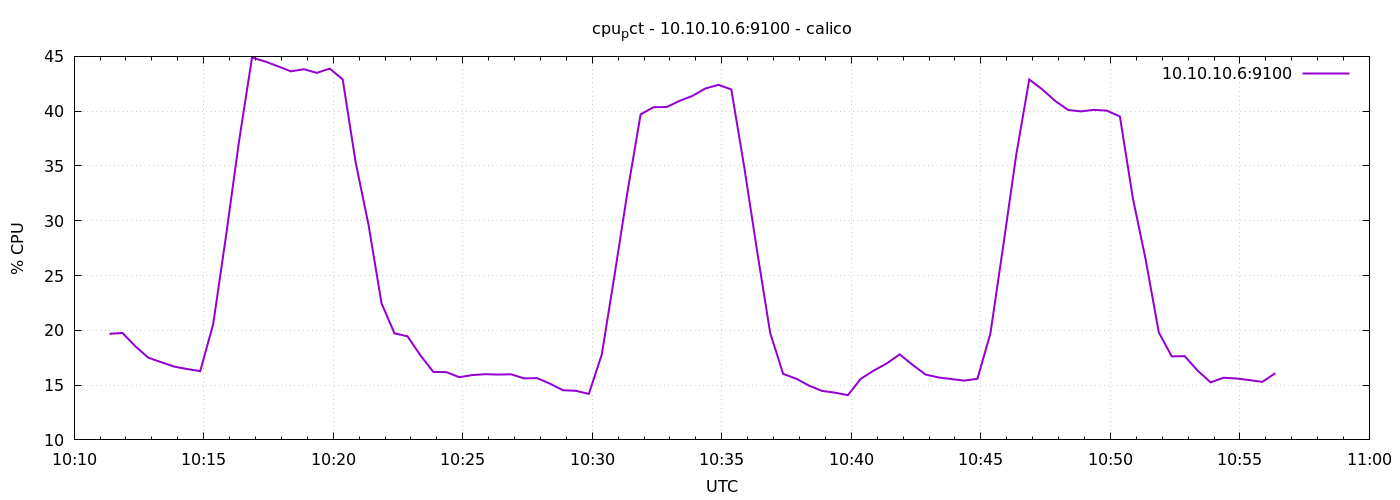

The file beside this chart, header and first rows:
1778580682	19.68571428571436
1778580712	19.76
1778580742	18.53
1778580772	17.5
1778580802	17.09
1778580832	16.69
1778580862	16.47
1778580892	16.28
1778580922	20.55
1778580952	28.67
1778580982	37.28
1778581012	44.89
1778581042	44.54
1778581072	44.1
1778581102	43.63
1778581132	43.83
1778581162	43.5
1778581192	43.89
1778581222	42.9
1778581252	35.33
1778581282	29.59
1778581312	22.46
1778581342	19.72
1778581372	19.46
1778581402	17.71
1778581432	16.2
1778581462	16.19
1778581492	15.72
1778581522	15.91
1778581552	16
1778581582	15.96
1778581612	15.99
1778581642	15.61
1778581672	15.64
1778581702	15.13
1778581732	14.53
1778581762	14.48
1778581792	14.2
1778581822	17.79
1778581852	25.14
1778581882	32.75
1778581912	39.71
1778581942	40.36
1778581972	40.38
1778582002	40.94
1778582032	41.4
1778582062	42.07
1778582092	42.4
1778582122	41.98
1778582152	34.88
1778582182	27.17
1778582212	19.77
1778582242	16.02
1778582272	15.59
1778582302	14.95
1778582332	14.47
1778582362	14.31
1778582392	14.08
1778582422	15.58
1778582452	16.33
1778582482	16.98
... 30 more rows
